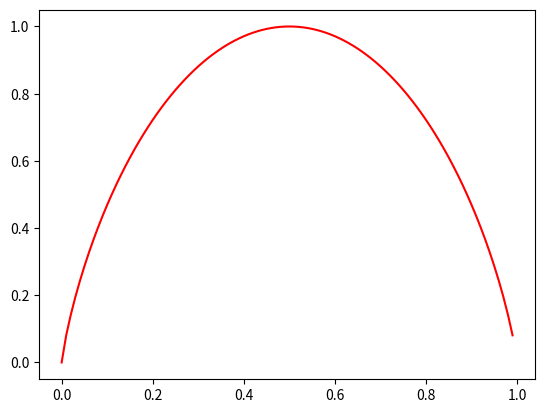

This figure's Python source:
# -*- coding: utf-8 -*-
"""

"""
import math
import numpy as np
import matplotlib.pyplot as plt


'''
Dada una lista p, decidir si es una distribución de probabilidad (ddp)
0<=p[i]<=1, sum(p[i])=1.
'''
def es_ddp(p,tolerancia=10**(-5)):
    suma = 0
    for prob in p:
        suma += prob
    return (suma + tolerancia >= 1) and (suma - tolerancia <= 1)

'''
Dado un código C y una ddp p, hallar la longitud media del código.
'''

def LongitudMedia(C,p):
    media = 0
    for i in range(len(C)):
        media += len(C[i]) * p[i]
    return media
    
'''
Dada una ddp p, hallar su entropía.
'''
def H1(p):
    suma = 0
    for prob in p:
        if prob > 0:
            suma += prob * math.log(1/prob,2)
    return suma

'''
Dada una lista de frecuencias n, hallar su entropía.
'''
def H2(n):
    total = 0
    for elem in n:
        total += elem
    suma = 0
    for elem in n:
        prob = elem/total
        if prob > 0:
            suma += prob * math.log(1/prob,2)
    return suma



'''
Ejemplos
'''
C=['001','101','11','0001','000000001','0001','0000000000']
p=[0.5,0.1,0.1,0.1,0.1,0.1,0]
n=[5,2,1,1,1]

print(es_ddp(p))
print('longitud media: ' + str(LongitudMedia(C,p)))
print(H1(p))
print(H2(n))
print(LongitudMedia(C,p))



'''
Dibujar H(p,1-p)
'''

x = []
y = []
paso = 0.01
for p in np.arange(0,1.0,paso):
    x.append(p)
    y.append(H1([p,1-p]))
plt.plot(x,y,'r-')
plt.show()


'''
Hallar aproximadamente el máximo de  H(p,q,1-p-q)
'''
paso = 0.01
p_max = 0
q_max = 0
H_max = 0

for p in np.arange(0,1.0+paso,paso):
	for q in np.arange(0,1.0-p,paso):
		# al llamar a H1 ya se descartan las combinaciones no validas (p+q > 1)
		currentH = H1([p,q,1-p-q])
		if (currentH> H_max):
			p_max = p
			q_max = q
			H_max = currentH

print('Max entropia: ' + str(H_max) + ' con q =' + str(q_max) + ' y p = ' + str(p_max))

